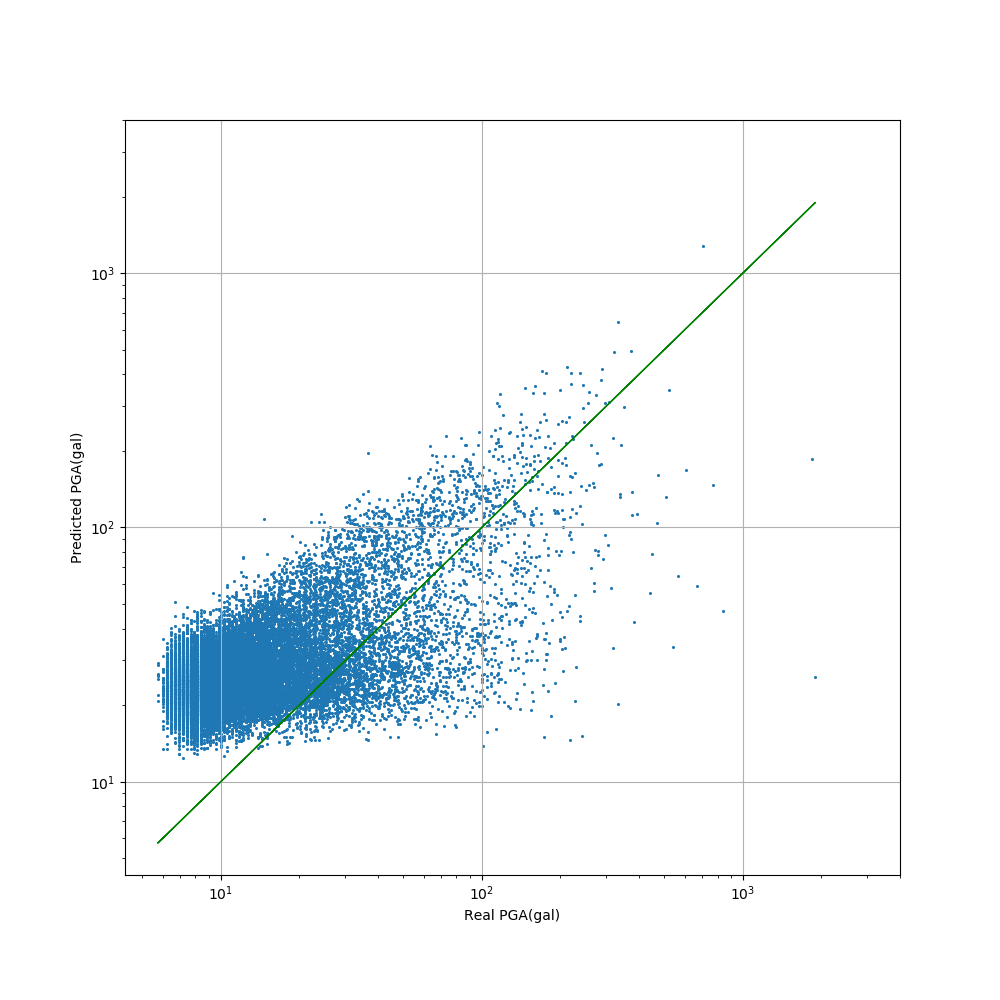

The table this chart was drawn from, first rows:
realPGA, Predicted PGA, realPGA? 地震等級, Predicted PGA ?地震等級, 等級差異, , 
40.22, 100.6, 4, 5, -1, , 
8.14, 21.99, 3, 3, 0, , 
9.097, 19.19, 3, 3, 0, 0.8, 0
9.097, 22.66, 3, 3, 0, 0.8~2.5, 1
14.84, 34.92, 3, 4, -1, 2.5~8, 2
9.337, 25.39, 3, 4, -1, 8~25, 3
14.12, 20.54, 3, 3, 0, 25~80, 4
6.943, 19.81, 2, 3, -1, 80~250, 5
6.703, 20, 2, 3, -1, 250~400, 6
17.24, 43.69, 3, 4, -1, 400up, 7
11.01, 21.11, 3, 3, 0, , 
9.097, 21.46, 3, 3, 0, , 
12.93, 29.22, 3, 4, -1, , 
7.421, 25.92, 2, 4, -2, , 
24.42, 43.76, 3, 4, -1, , 
18.91, 20.08, 3, 3, 0, , 
8.379, 19.13, 3, 3, 0, , 
11.73, 23.98, 3, 3, 0, , 
8.379, 28.92, 3, 4, -1, , 
6.224, 22.78, 2, 3, -1, , 
9.815, 24.38, 3, 3, 0, , 
64.16, 37.3, 4, 4, 0, , 
9.576, 17.43, 3, 3, 0, , 
8.14, 22.2, 3, 3, 0, , 
26.57, 25.84, 4, 4, 0, , 
8.379, 24.75, 3, 3, 0, , 
6.224, 21.34, 2, 3, -1, , 
22.5, 44.46, 3, 4, -1, , 
6.943, 29.1, 2, 4, -2, , 
8.379, 27.57, 3, 4, -1, , 
18.67, 49.09, 3, 4, -1, , 
10.05, 21.84, 3, 3, 0, , 
31.12, 123.1, 4, 5, -1, , 
27.05, 22.64, 4, 3, 1, , 
6.703, 51.07, 2, 4, -2, , 
8.14, 28.56, 3, 4, -1, , 
6.464, 23.93, 2, 3, -1, , 
8.618, 27.33, 3, 4, -1, , 
6.943, 25.54, 2, 4, -2, , 
12.45, 20.18, 3, 3, 0, , 
7.182, 26.72, 2, 4, -2, , 
13.88, 25.67, 3, 4, -1, , 
14.12, 27.49, 3, 4, -1, , 
7.182, 33.44, 2, 4, -2, , 
112.8, 81.96, 5, 5, 0, , 
57.94, 20.54, 4, 3, 1, , 
7.661, 21.62, 2, 3, -1, , 
7.182, 26.08, 2, 4, -2, , 
13.88, 44.14, 3, 4, -1, , 
34.47, 18.32, 4, 3, 1, , 
42.61, 77.74, 4, 4, 0, , 
14.12, 36, 3, 4, -1, , 
7.9, 22.38, 2, 3, -1, , 
7.9, 26.83, 2, 4, -2, , 
7.661, 21.95, 2, 3, -1, , 
14.12, 36.13, 3, 4, -1, , 
9.576, 17.68, 3, 3, 0, , 
7.182, 26.09, 2, 4, -2, , 
11.49, 27.79, 3, 4, -1, , 
36.39, 45.31, 4, 4, 0, , 
... 27,283 more rows
